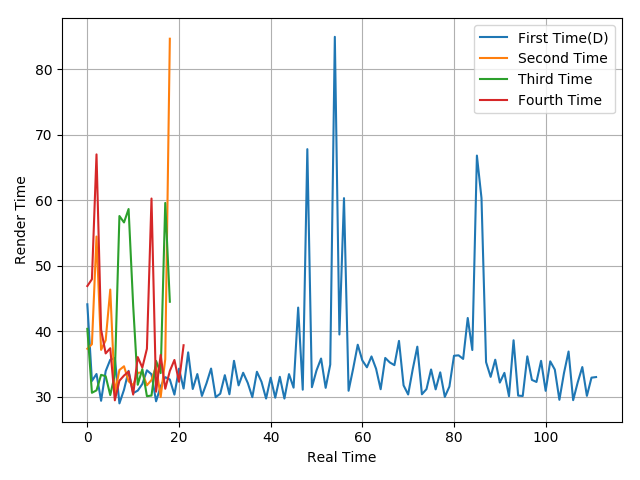

Values plotted in this chart, from the file beside it:
44.11, 32.41, 33.47, 29.38, 33.9, 35.65, 35.91, 28.98, 31.06, 33.95, 30.55, 30.93, 31.94, 34.03, 33.43, 29.3, 31.58, 32.99, 32.63, 30.32, 34.29, 31.24, 36.77, 31.18
37.32, 38.02, 54.46, 37.15, 38.62, 46.36, 30.55, 34.08, 34.65, 32.36, 31.73, 33.65, 33.7, 31.74, 32.55, 34.66, 29.95, 35.73, 84.66
40.36, 30.6, 30.97, 33.34, 33.13, 30.25, 33.41, 57.59, 56.61, 58.66, 43.93, 31.82, 34.22, 30.08, 30.18, 35.47, 33.6, 59.59, 44.5
46.9, 47.94, 67, 40.25, 36.61, 37.4, 29.45, 32.44, 33.23, 33.84, 30.33, 36.05, 34.45, 37.33, 60.26, 30.77, 36.38, 31.21, 33.93, 35.61, 32.28, 37.86
